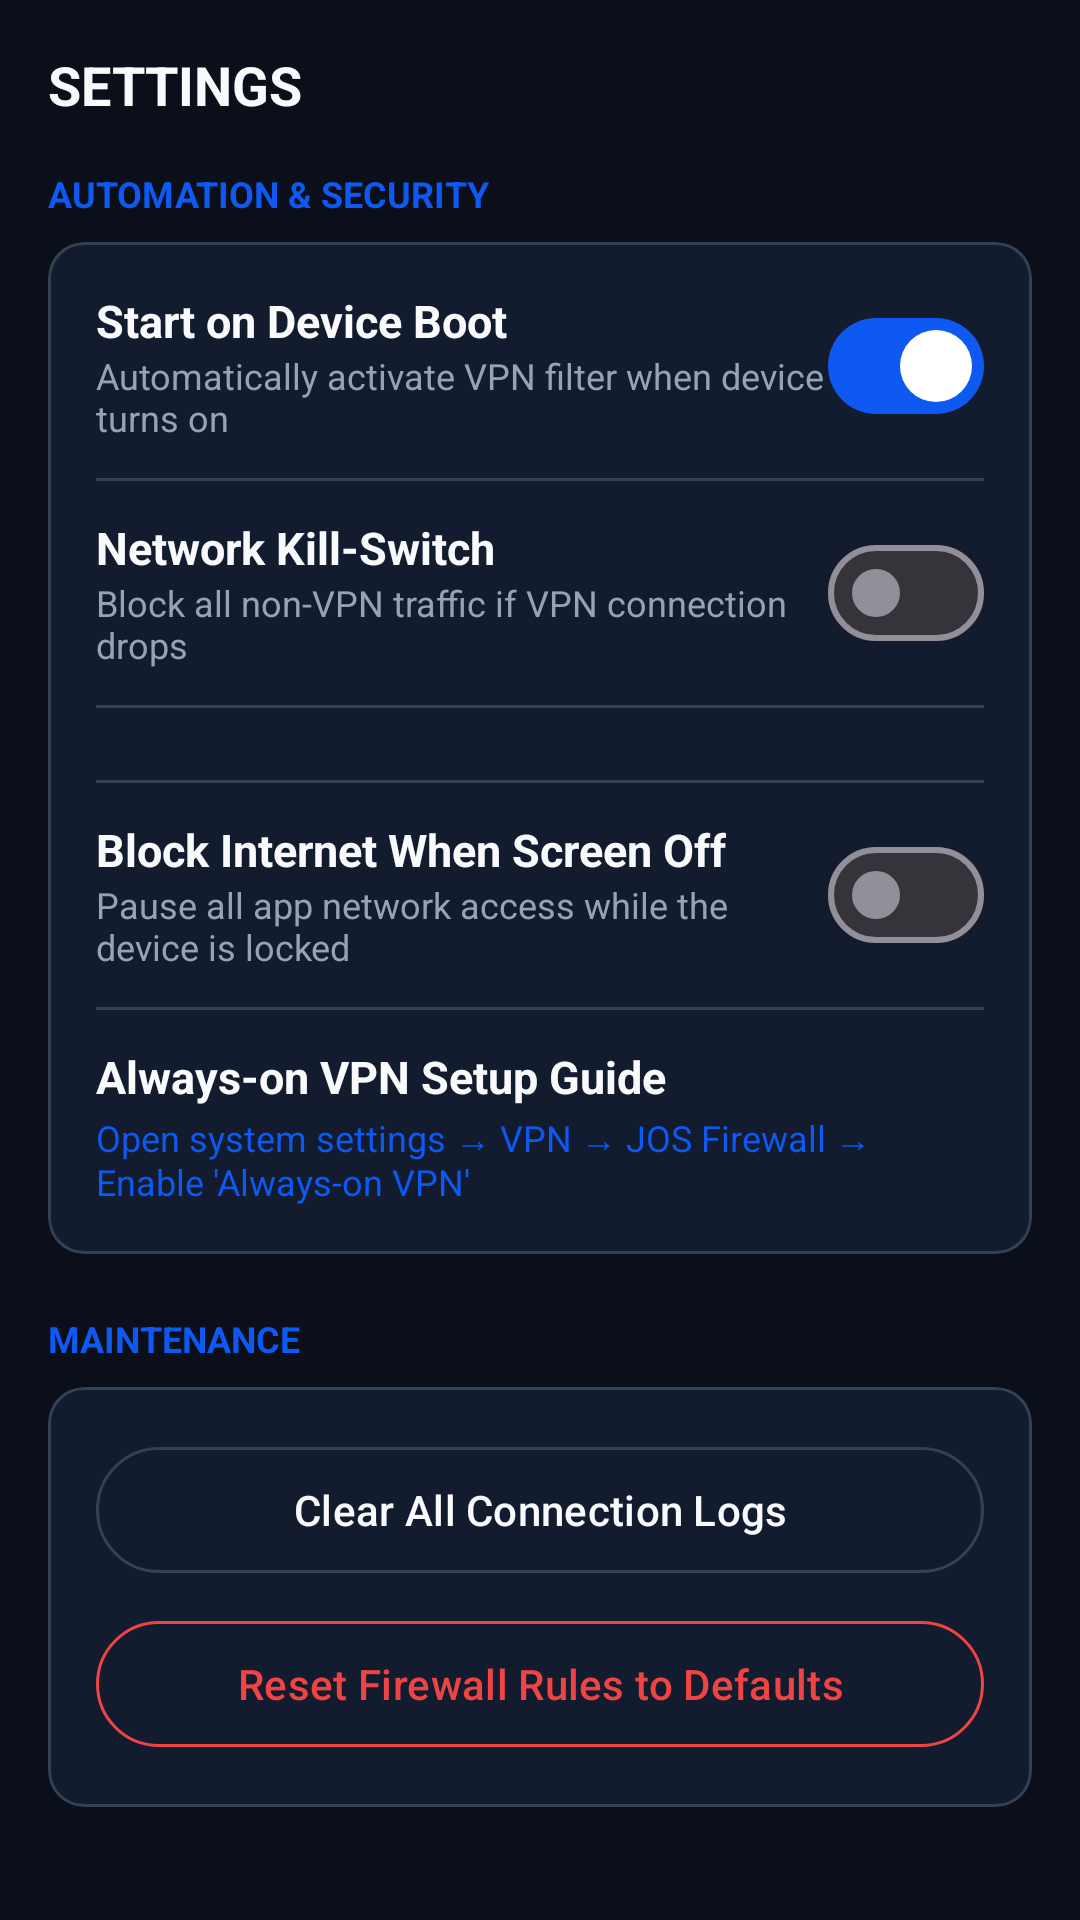

Produce the Android XML layout that renders to this screen, including the resource entries it uses.
<!-- AndroidManifest.xml: application theme Theme.JosFirewall -->
<!-- res/layout/fragment_settings.xml -->
<?xml version="1.0" encoding="utf-8"?>
<ScrollView xmlns:android="http://schemas.android.com/apk/res/android"
    xmlns:app="http://schemas.android.com/apk/res-auto"
    android:layout_width="match_parent"
    android:layout_height="match_parent"
    android:background="@color/background"
    android:fillViewport="true">

    <LinearLayout
        android:layout_width="match_parent"
        android:layout_height="wrap_content"
        android:orientation="vertical"
        android:padding="16dp">

        <TextView
            android:layout_width="wrap_content"
            android:layout_height="wrap_content"
            android:text="SETTINGS"
            android:textColor="@color/text_primary"
            android:textSize="18sp"
            android:textStyle="bold" />

        
        <TextView
            android:layout_width="wrap_content"
            android:layout_height="wrap_content"
            android:layout_marginTop="16dp"
            android:text="AUTOMATION &amp; SECURITY"
            android:textColor="@color/primary"
            android:textSize="12sp"
            android:textStyle="bold" />

        <com.google.android.material.card.MaterialCardView
            android:layout_width="match_parent"
            android:layout_height="wrap_content"
            android:layout_marginTop="8dp"
            app:cardBackgroundColor="@color/surface"
            app:strokeColor="@color/surface_stroke"
            app:cardCornerRadius="12dp">

            <LinearLayout
                android:layout_width="match_parent"
                android:layout_height="wrap_content"
                android:orientation="vertical"
                android:padding="16dp">

                
                <LinearLayout
                    android:layout_width="match_parent"
                    android:layout_height="wrap_content"
                    android:orientation="horizontal"
                    android:gravity="center_vertical">
                    <LinearLayout
                        android:layout_width="0dp"
                        android:layout_height="wrap_content"
                        android:layout_weight="1"
                        android:orientation="vertical">
                        <TextView
                            android:layout_width="wrap_content"
                            android:layout_height="wrap_content"
                            android:text="Start on Device Boot"
                            android:textColor="@color/text_primary"
                            android:textSize="15sp"
                            android:textStyle="bold" />
                        <TextView
                            android:layout_width="wrap_content"
                            android:layout_height="wrap_content"
                            android:text="Automatically activate VPN filter when device turns on"
                            android:textColor="@color/text_secondary"
                            android:textSize="12sp" />
                    </LinearLayout>
                    <com.google.android.material.materialswitch.MaterialSwitch
                        android:id="@+id/switch_boot"
                        android:layout_width="wrap_content"
                        android:layout_height="wrap_content"
                        android:checked="true" />
                </LinearLayout>

                <View
                    android:layout_width="match_parent"
                    android:layout_height="1dp"
                    android:layout_marginVertical="12dp"
                    android:background="@color/surface_stroke" />

                
                <LinearLayout
                    android:layout_width="match_parent"
                    android:layout_height="wrap_content"
                    android:orientation="horizontal"
                    android:gravity="center_vertical">
                    <LinearLayout
                        android:layout_width="0dp"
                        android:layout_height="wrap_content"
                        android:layout_weight="1"
                        android:orientation="vertical">
                        <TextView
                            android:layout_width="wrap_content"
                            android:layout_height="wrap_content"
                            android:text="Network Kill-Switch"
                            android:textColor="@color/text_primary"
                            android:textSize="15sp"
                            android:textStyle="bold" />
                        <TextView
                            android:layout_width="wrap_content"
                            android:layout_height="wrap_content"
                            android:text="Block all non-VPN traffic if VPN connection drops"
                            android:textColor="@color/text_secondary"
                            android:textSize="12sp" />
                    </LinearLayout>
                    <com.google.android.material.materialswitch.MaterialSwitch
                        android:id="@+id/switch_killswitch"
                        android:layout_width="wrap_content"
                        android:layout_height="wrap_content"
                        android:checked="false" />
                </LinearLayout>

                <View
                    android:layout_width="match_parent"
                    android:layout_height="1dp"
                    android:layout_marginVertical="12dp"
                    android:background="@color/surface_stroke" />

                <View
                    android:layout_width="match_parent"
                    android:layout_height="1dp"
                    android:layout_marginVertical="12dp"
                    android:background="@color/surface_stroke" />

                
                <LinearLayout
                    android:layout_width="match_parent"
                    android:layout_height="wrap_content"
                    android:orientation="horizontal"
                    android:gravity="center_vertical">
                    <LinearLayout
                        android:layout_width="0dp"
                        android:layout_height="wrap_content"
                        android:layout_weight="1"
                        android:orientation="vertical">
                        <TextView
                            android:layout_width="wrap_content"
                            android:layout_height="wrap_content"
                            android:text="Block Internet When Screen Off"
                            android:textColor="@color/text_primary"
                            android:textSize="15sp"
                            android:textStyle="bold" />
                        <TextView
                            android:layout_width="wrap_content"
                            android:layout_height="wrap_content"
                            android:text="Pause all app network access while the device is locked"
                            android:textColor="@color/text_secondary"
                            android:textSize="12sp" />
                    </LinearLayout>
                    <com.google.android.material.materialswitch.MaterialSwitch
                        android:id="@+id/switch_screen_off_block"
                        android:layout_width="wrap_content"
                        android:layout_height="wrap_content"
                        android:checked="false" />
                </LinearLayout>

                <View
                    android:layout_width="match_parent"
                    android:layout_height="1dp"
                    android:layout_marginVertical="12dp"
                    android:background="@color/surface_stroke" />

                
                <LinearLayout
                    android:id="@+id/row_always_on"
                    android:layout_width="match_parent"
                    android:layout_height="wrap_content"
                    android:orientation="vertical">
                    <TextView
                        android:layout_width="wrap_content"
                        android:layout_height="wrap_content"
                        android:text="Always-on VPN Setup Guide"
                        android:textColor="@color/text_primary"
                        android:textSize="15sp"
                        android:textStyle="bold" />
                    <TextView
                        android:layout_width="wrap_content"
                        android:layout_height="wrap_content"
                        android:layout_marginTop="2dp"
                        android:text="Open system settings → VPN → JOS Firewall → Enable 'Always-on VPN'"
                        android:textColor="@color/primary"
                        android:textSize="12sp" />
                </LinearLayout>

            </LinearLayout>
        </com.google.android.material.card.MaterialCardView>

        
        <TextView
            android:layout_width="wrap_content"
            android:layout_height="wrap_content"
            android:layout_marginTop="20dp"
            android:text="MAINTENANCE"
            android:textColor="@color/primary"
            android:textSize="12sp"
            android:textStyle="bold" />

        <com.google.android.material.card.MaterialCardView
            android:layout_width="match_parent"
            android:layout_height="wrap_content"
            android:layout_marginTop="8dp"
            app:cardBackgroundColor="@color/surface"
            app:strokeColor="@color/surface_stroke"
            app:cardCornerRadius="12dp">

            <LinearLayout
                android:layout_width="match_parent"
                android:layout_height="wrap_content"
                android:orientation="vertical"
                android:padding="16dp">

                <com.google.android.material.button.MaterialButton
                    android:id="@+id/btn_clear_all_logs"
                    style="@style/Widget.Material3.Button.OutlinedButton"
                    android:layout_width="match_parent"
                    android:layout_height="50dp"
                    android:text="Clear All Connection Logs"
                    android:textColor="@color/text_primary"
                    app:strokeColor="@color/surface_stroke" />

                <com.google.android.material.button.MaterialButton
                    android:id="@+id/btn_reset_rules"
                    style="@style/Widget.Material3.Button.OutlinedButton"
                    android:layout_width="match_parent"
                    android:layout_height="50dp"
                    android:layout_marginTop="8dp"
                    android:text="Reset Firewall Rules to Defaults"
                    android:textColor="@color/error"
                    app:strokeColor="@color/error" />

            </LinearLayout>
        </com.google.android.material.card.MaterialCardView>

    </LinearLayout>
</ScrollView>
<!-- resources referenced by this layout -->
<resources>
  <color name="background">#0B0F19</color>
  <color name="error">#EF4444</color>
  <color name="primary">#0D59F2</color>
  <color name="surface">#131B2E</color>
  <color name="surface_stroke">#334155</color>
  <color name="text_primary">#F8FAFC</color>
  <color name="text_secondary">#94A3B8</color>
  <style name="Theme.JosFirewall" parent="Theme.Material3.Dark.NoActionBar">
          <item name="colorPrimary">@color/primary</item>
          <item name="colorOnPrimary">@color/on_primary</item>
          <item name="colorSecondary">@color/secondary</item>
          <item name="colorOnSecondary">@color/on_secondary</item>
          <item name="colorError">@color/error</item>
          <item name="colorOnError">@color/on_error</item>
          <item name="android:windowBackground">@color/background</item>
          <item name="colorSurface">@color/surface</item>
          <item name="colorSurfaceVariant">@color/surface_variant</item>
          <item name="android:statusBarColor">@color/background</item>
          <item name="android:navigationBarColor">@color/background</item>
      </style>
  <color name="on_primary">#FFFFFF</color>
  <color name="secondary">#10B981</color>
  <color name="on_secondary">#FFFFFF</color>
  <color name="on_error">#FFFFFF</color>
  <color name="surface_variant">#1E293B</color>
</resources>
